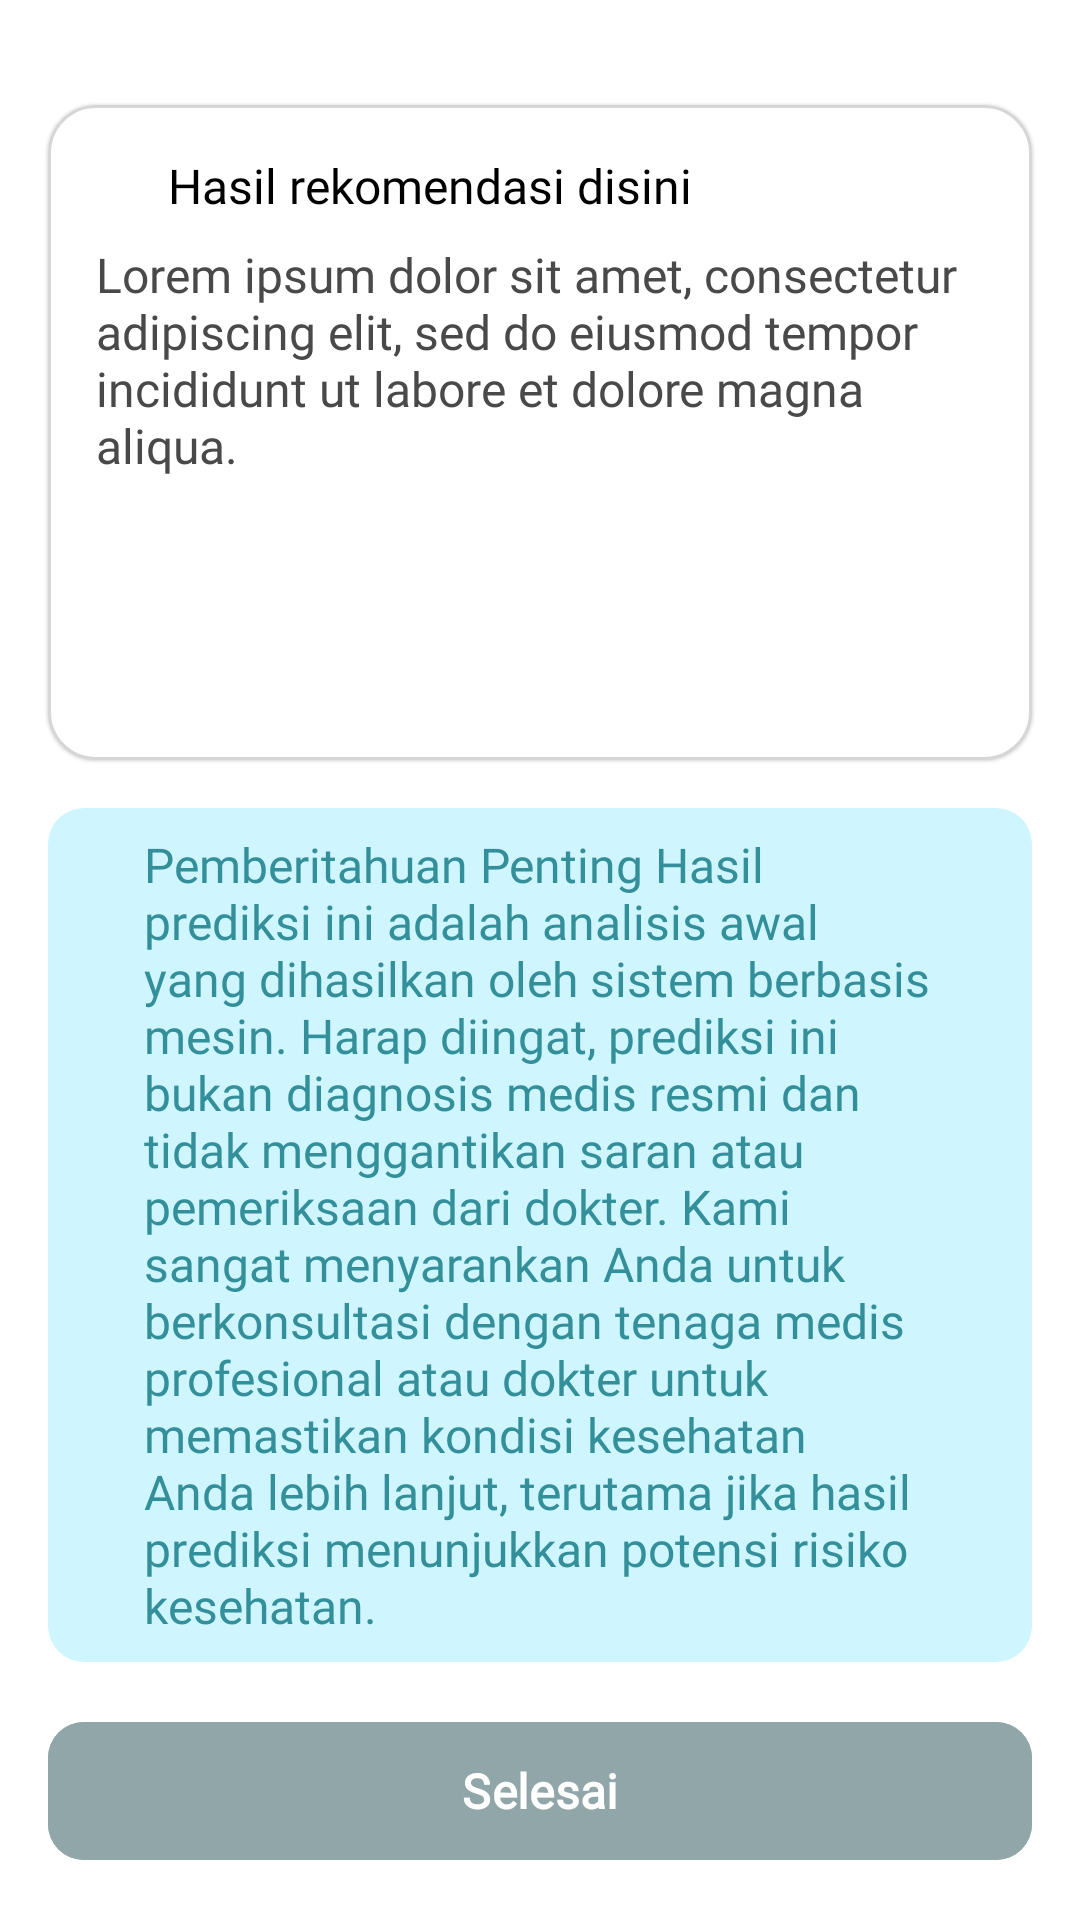

The Android layout XML behind this screen, and the referenced resources:
<!-- AndroidManifest.xml: application theme Theme.Sehati -->
<!-- res/layout/activity_rekomendasi_ai.xml -->
<?xml version="1.0" encoding="utf-8"?>
<androidx.constraintlayout.widget.ConstraintLayout xmlns:android="http://schemas.android.com/apk/res/android"
    xmlns:app="http://schemas.android.com/apk/res-auto"
    xmlns:tools="http://schemas.android.com/tools"
    android:id="@+id/main"
    android:layout_width="match_parent"
    android:layout_height="match_parent"
    android:background="@color/white"
    tools:context=".RekomendasiAiActivity">

    <com.google.android.material.card.MaterialCardView
        android:id="@+id/card"
        android:layout_width="match_parent"
        android:layout_height="0dp"
        android:layout_marginStart="16dp"
        android:layout_marginTop="35dp"
        android:layout_marginEnd="16dp"
        android:layout_marginBottom="16dp"
        app:cardBackgroundColor="@color/white"
        app:cardCornerRadius="16dp"

        app:cardElevation="0.5dp"
        app:layout_constraintBottom_toTopOf="@+id/constraintLayout"
        app:layout_constraintEnd_toEndOf="parent"

        app:layout_constraintStart_toStartOf="parent"
        app:layout_constraintTop_toTopOf="parent"
        app:strokeColor="@color/grey5B25">

        <LinearLayout
            android:layout_width="match_parent"
            android:layout_height="wrap_content"
            android:orientation="vertical"
            android:padding="16dp">

            <TextView
                android:layout_width="match_parent"
                android:layout_height="wrap_content"
                android:layout_marginStart="24dp"
                android:fontFamily="@font/roboto"
                android:text="Hasil rekomendasi disini"
                android:textColor="@color/black"
                android:textSize="16sp"
                android:textStyle="normal" />

            <TextView
                android:id="@+id/rec_txt"
                android:layout_width="match_parent"
                android:layout_height="wrap_content"
                android:layout_marginTop="8dp"
                android:fontFamily="@font/roboto"
                android:text="Lorem ipsum dolor sit amet, consectetur adipiscing elit, sed do eiusmod tempor incididunt ut labore et dolore magna aliqua. "
                android:textColor="@color/grey49"
                android:textSize="16sp"
                android:textStyle="normal" />
        </LinearLayout>
    </com.google.android.material.card.MaterialCardView>

    <androidx.constraintlayout.widget.ConstraintLayout
        android:id="@+id/constraintLayout"
        android:layout_width="match_parent"
        android:layout_height="wrap_content"
        android:layout_marginHorizontal="16dp"
        android:layout_marginBottom="16dp"
        android:background="@drawable/rounded3"
        app:layout_constraintBottom_toTopOf="@id/login_btn"
        app:layout_constraintEnd_toEndOf="parent"
        app:layout_constraintStart_toStartOf="parent">

        <TextView
            android:layout_width="match_parent"
            android:layout_height="wrap_content"
            android:layout_marginHorizontal="32dp"
            android:layout_marginVertical="8dp"
            android:fontFamily="@font/roboto"
            android:text="Pemberitahuan Penting
Hasil prediksi ini adalah analisis awal yang dihasilkan oleh sistem berbasis mesin. Harap diingat, prediksi ini bukan diagnosis medis resmi dan tidak menggantikan saran atau pemeriksaan dari dokter.
Kami sangat menyarankan Anda untuk berkonsultasi dengan tenaga medis profesional atau dokter untuk memastikan kondisi kesehatan Anda lebih lanjut, terutama jika hasil prediksi menunjukkan potensi risiko kesehatan."
            android:textColor="@color/green33"
            android:textSize="16sp"
            android:textStyle="normal"
            app:layout_constraintBottom_toBottomOf="parent"
            app:layout_constraintEnd_toEndOf="parent"
            app:layout_constraintStart_toStartOf="parent"
            app:layout_constraintTop_toTopOf="parent" />

    </androidx.constraintlayout.widget.ConstraintLayout>

    <com.google.android.material.button.MaterialButton
        android:id="@+id/login_btn"
        android:layout_width="match_parent"
        android:layout_height="54dp"
        android:layout_marginHorizontal="16dp"
        android:layout_marginBottom="16dp"
        android:backgroundTint="@color/grey91"
        android:fontFamily="@font/roboto"
        android:text="Selesai"
        android:textColor="@color/white"
        android:textSize="16sp"
        android:textStyle="bold"
        app:cornerRadius="12dp"
        app:layout_constraintBottom_toBottomOf="parent"
        app:layout_constraintEnd_toEndOf="parent"
        app:layout_constraintStart_toStartOf="parent" />

</androidx.constraintlayout.widget.ConstraintLayout>
<!-- resources referenced by this layout -->
<resources>
  <color name="black">#FF000000</color>
  <color name="green33">#338F99</color>
  <color name="grey49">#494949</color>
  <color name="grey5B25">#405B5B5B</color>
  <color name="grey91">#91A6A8</color>
  <color name="white">#FFFFFFFF</color>
  <!-- drawable rounded3 (drawable) -->
  <?xml version="1.0" encoding="utf-8"?>
  <shape xmlns:android="http://schemas.android.com/apk/res/android">
      <corners
          android:radius="12dp"/>
      <solid
          android:color="@color/blueCF"/>
  </shape>
  <style name="Theme.Sehati" parent="Base.Theme.Sehati" />
  <color name="blueCF">#CFF6FF</color>
  <style name="Base.Theme.Sehati" parent="Theme.Material3.DayNight.NoActionBar">
          
          
          <item name="colorSecondaryContainer">@color/white</item>
          <item name="fontFamily">@font/roboto</item>
      </style>
</resources>
